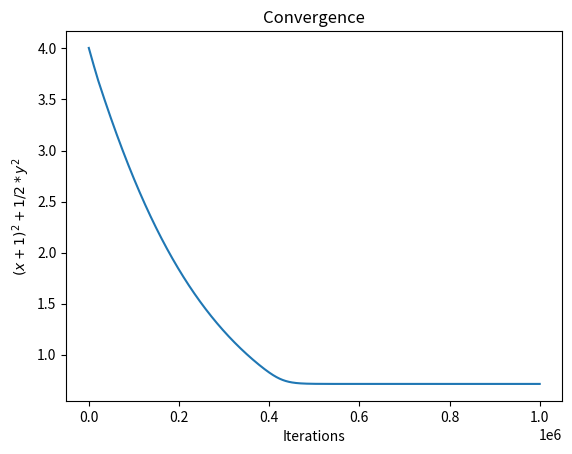

Write Python code to recreate this figure.
import matplotlib.pyplot as plt
import numpy as np


## ------------------------ Question 2 -----------------------------------------------#

## Definition of functions and derivatives of functions
# This is used later in calculation of the new position during the line deach


# objective functions and derivative
def obj(X):
    return (X[0] + 1) * (X[0] + 1) + 0.5 * X[1]*X[1]

def d_obj(X):
    return np.array([2*(X[0] + 1), X[1]])


# constraints and their derivatives.
def g1(X):
    return -1 * (X[0] - 3)

def d_g1(X):
    return np.array([c*2*(X[0] - 3), 0])

def g2 (X):
    return X[1] 
def d_g2(X):
    return np.array([0 , c*2*X[1]])

def g3 (X):
    return (1/8)*X[0]*X[0]*X[0] - X[1]
def d_g3 (X):
    return np.array([3*c*X[0]**2*(X[0]**3 - 8*X[1])/32, c*(-X[0]**3 + 8* X[1])/4], dtype='float64')


# list of constraints and derivatives of constraints 
g = [g1,g2,g3]
d = [d_g1,d_g2,d_g3]

obj, constraints, derivatives = obj,g, d

def bracket(value):
    return min(0,value) ## check positive or negative

# Function to return the solution fo the augmented penalty function for any position  based on which 
# constraints are violated
def penalty(X): ##calculate and return the penalty
    global obj
    global constraints
    global c
    objective = obj(X)
    extra = 0
    for constraint in constraints:
        penalty = bracket(constraint(X))**2         
        extra += penalty
    # returns the total penalty and penalty due to constraints
    return objective + c*extra

# function to return the solution of the gradients based on the augmented penalty function and which 
#constraints are violated
def grad(X):
    global constraints
    global derivatives
    total = d_obj(X)

    for i in range(len(constraints)):
        if constraints[i](X)<=0:
            total += derivatives[i](X)

    return total


# simple implementation of a search technique to get new positio based on derivates and previous position
def get_pos(X):
    position = X
    new_pos = position - growth*grad([position[0],position[1]])
    return new_pos


# main program

max_iter=1000000  # max iterations to run for
c=400000           # penalty for violation 
growth =0.000001    # growth term
start_pos=(1,0.1)      #starting position


to_plot = []

position = start_pos

while max_iter:
    position = get_pos(position)
    to_plot.append(obj(position)) 
    max_iter -= 1

# to plot graph at the end of solution

plt.figure()
plt.title('Convergence')
plt.ylabel(r'$(x +1)^2 + 1/2*y^2$')
plt.xlabel('Iterations')
plt.plot(range(0,len(to_plot)),to_plot)
plt.show()
plt.savefig('conv_2')